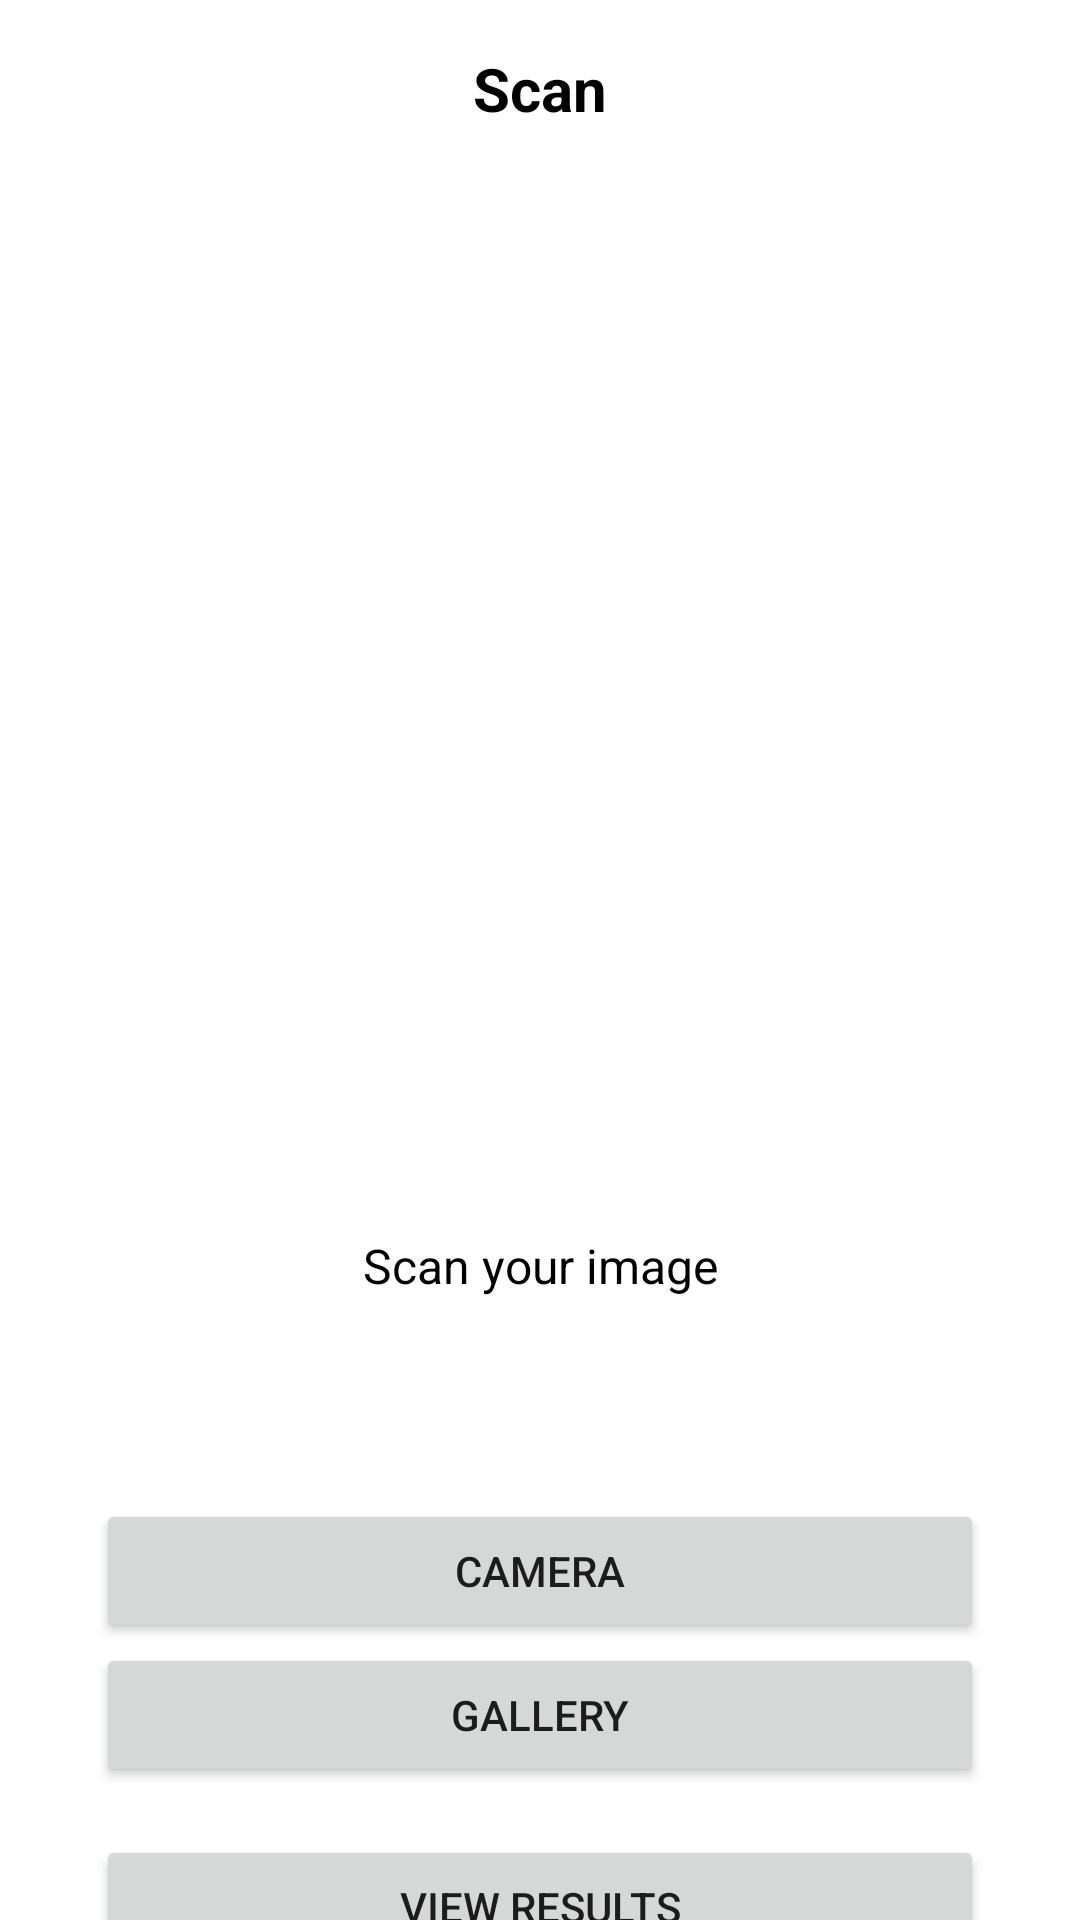

The Android layout XML behind this screen, and the referenced resources:
<!-- AndroidManifest.xml: application theme Theme.Kulitku -->
<!-- res/layout/fragment_scan.xml -->
<?xml version="1.0" encoding="utf-8"?>
<androidx.core.widget.NestedScrollView xmlns:android="http://schemas.android.com/apk/res/android"
    xmlns:app="http://schemas.android.com/apk/res-auto"
    xmlns:tools="http://schemas.android.com/tools"
    android:layout_width="match_parent"
    android:layout_height="match_parent"
    android:fillViewport="true"
    tools:context=".view.scan.ScanFragment">

    <androidx.constraintlayout.widget.ConstraintLayout
        android:layout_width="match_parent"
        android:layout_height="wrap_content">

        <TextView
            android:id="@+id/appBarTitle"
            android:layout_width="0dp"
            android:layout_height="wrap_content"
            android:gravity="center"
            android:padding="16dp"
            android:text="@string/scan"
            android:textColor="@color/black"
            android:textSize="20sp"
            android:textStyle="bold"
            app:layout_constraintEnd_toEndOf="parent"
            app:layout_constraintStart_toStartOf="parent"
            app:layout_constraintTop_toTopOf="parent" />

        <ImageView
            android:id="@+id/previewImageView"
            android:layout_width="0dp"
            android:layout_height="0dp"
            android:layout_marginHorizontal="32dp"
            android:layout_marginTop="20dp"
            android:layout_marginBottom="32dp"
            android:adjustViewBounds="true"
            android:scaleType="centerCrop"
            app:layout_constraintDimensionRatio="1"
            app:layout_constraintEnd_toEndOf="parent"
            app:layout_constraintStart_toStartOf="parent"
            app:layout_constraintTop_toBottomOf="@id/appBarTitle"
            app:srcCompat="@drawable/ic_place_holder"
            android:contentDescription="@string/image_scan"/>

        <LinearLayout
            android:id="@+id/validationLayout"
            android:layout_width="0dp"
            android:layout_height="wrap_content"
            android:layout_marginTop="20dp"
            android:orientation="horizontal"
            app:layout_constraintEnd_toEndOf="@id/previewImageView"
            app:layout_constraintStart_toStartOf="@id/previewImageView"
            app:layout_constraintTop_toBottomOf="@id/previewImageView">

            <TextView
                android:id="@+id/textScan"
                android:layout_width="0dp"
                android:layout_height="wrap_content"
                android:layout_weight="1"
                android:gravity="center"
                android:padding="16dp"
                android:text="@string/scan_your_image"
                android:textColor="@color/black"
                android:textSize="16sp" />

            <ImageView
                android:id="@+id/imageViewSuitable"
                android:layout_width="wrap_content"
                android:layout_height="wrap_content"
                android:layout_gravity="center_vertical"
                android:padding="16dp"
                android:src="@drawable/baseline_check_24"
                android:visibility="gone"
                app:tint="@color/green" />

            <ImageView
                android:id="@+id/imageViewNotSuitable"
                android:layout_width="wrap_content"
                android:layout_height="wrap_content"
                android:layout_gravity="center_vertical"
                android:padding="16dp"
                android:src="@drawable/baseline_close_24"
                android:visibility="gone"
                app:tint="@color/red" />

        </LinearLayout>

        <TextView
            android:id="@+id/text_analysis_result"
            android:layout_width="0dp"
            android:layout_height="wrap_content"
            android:layout_marginTop="16dp"
            android:text=""
            android:textAlignment="textStart"
            android:textSize="14sp"
            android:maxLines="2"
            app:layout_constraintEnd_toEndOf="@id/validationLayout"
            app:layout_constraintStart_toStartOf="@id/validationLayout"
            app:layout_constraintTop_toBottomOf="@id/validationLayout" />

        <Button
            android:id="@+id/btn_camera"
            android:layout_width="0dp"
            android:layout_height="wrap_content"
            android:layout_marginHorizontal="32dp"
            android:layout_marginTop="16dp"
            android:layout_marginBottom="8dp"
            android:text="@string/btn_camera"
            app:layout_constraintEnd_toEndOf="parent"
            app:layout_constraintStart_toStartOf="parent"
            app:layout_constraintTop_toBottomOf="@id/text_analysis_result" />

        <Button
            android:id="@+id/btn_gallery"
            android:layout_width="0dp"
            android:layout_height="wrap_content"
            android:layout_marginHorizontal="32dp"
            android:layout_marginBottom="8dp"
            android:text="@string/btn_gallery"
            app:layout_constraintEnd_toEndOf="parent"
            app:layout_constraintStart_toStartOf="parent"
            app:layout_constraintTop_toBottomOf="@id/btn_camera" />

        <Button
            android:id="@+id/btn_analyze"
            android:layout_width="0dp"
            android:layout_height="wrap_content"
            android:layout_marginHorizontal="32dp"
            android:layout_marginTop="16dp"
            android:layout_marginBottom="16dp"
            android:text="@string/lihat_hasil"
            app:layout_constraintEnd_toEndOf="parent"
            app:layout_constraintStart_toStartOf="parent"
            app:layout_constraintTop_toBottomOf="@id/btn_gallery" />

    </androidx.constraintlayout.widget.ConstraintLayout>

</androidx.core.widget.NestedScrollView>
<!-- resources referenced by this layout -->
<resources>
  <color name="black">#FF000000</color>
  <color name="green">#00FF00</color>
  <color name="red">#FF0000</color>
  <!-- drawable baseline_check_24 (drawable) -->
  <vector android:height="24dp" android:tint="#3DDB83"
      android:viewportHeight="24" android:viewportWidth="24"
      android:width="24dp" xmlns:android="http://schemas.android.com/apk/res/android">
      <path android:fillColor="@android:color/white" android:pathData="M9,16.17L4.83,12l-1.42,1.41L9,19 21,7l-1.41,-1.41z"/>
  </vector>
  <string name="btn_camera">Camera</string>
  <string name="btn_gallery">Gallery</string>
  <string name="image_scan">Image Scan</string>
  <string name="lihat_hasil">View Results</string>
  <string name="scan">Scan</string>
  <string name="scan_your_image">Scan your image</string>
  <style name="Theme.Kulitku" parent="Base.Theme.Kulitku" />
  <style name="Base.Theme.Kulitku" parent="Theme.MaterialComponents.Light.DarkActionBar">
          <item name="colorPrimary">@color/terracotta</item>
          <item name="colorPrimaryVariant">@color/coral</item>
          <item name="colorOnPrimary">@color/white</item>
  
          <item name="android:statusBarColor">@color/terracotta</item>
  
          <item name="android:windowActionBar">false</item>
          <item name="android:windowNoTitle">true</item>
      </style>
  <color name="terracotta">#AE4E38</color>
  <color name="coral">#DB8065</color>
  <color name="white">#FFFFFFFF</color>
</resources>
